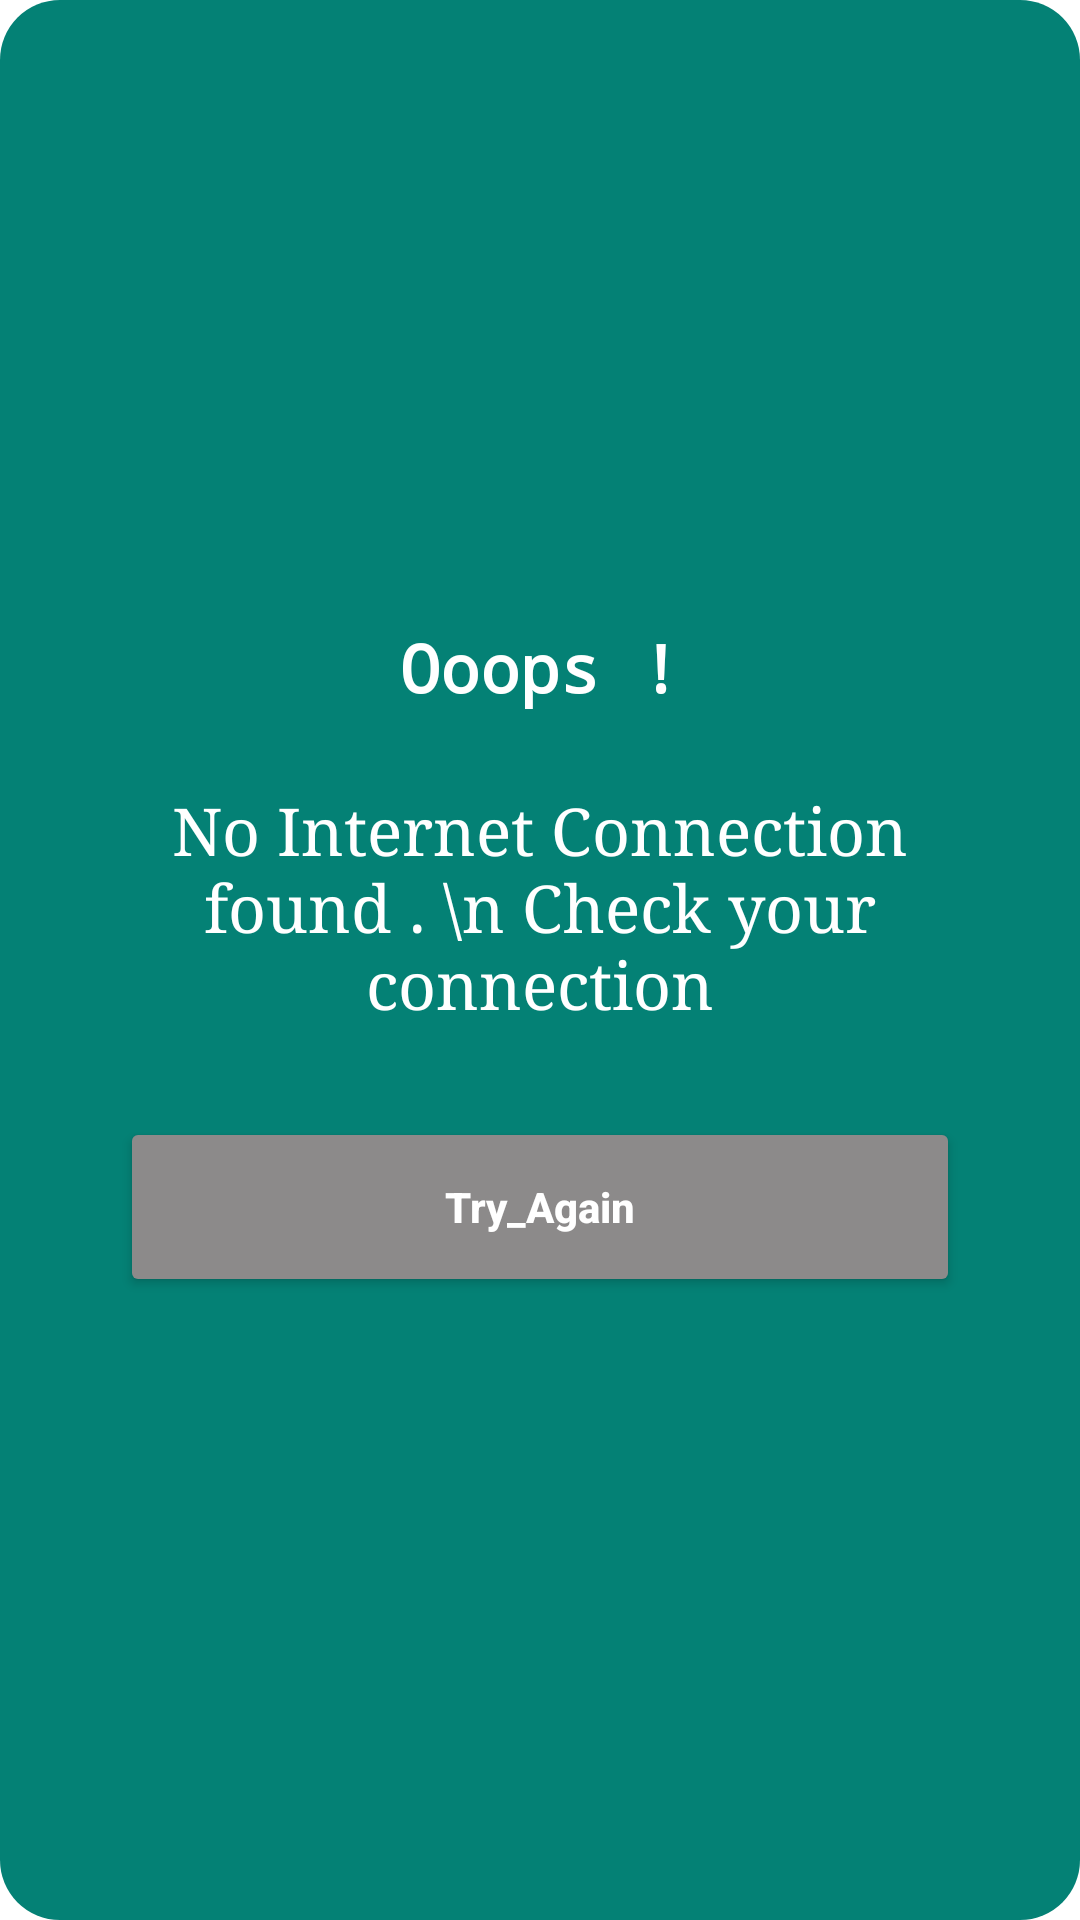

Produce the Android XML layout that renders to this screen, including the resource entries it uses.
<!-- AndroidManifest.xml: application theme Theme.IndianKullad -->
<!-- res/layout/alert_dialog.xml -->
<?xml version="1.0" encoding="utf-8"?>
<LinearLayout
    xmlns:android="http://schemas.android.com/apk/res/android"
    android:layout_width="match_parent"
    android:layout_height="wrap_content"
    android:orientation="vertical"
    android:padding="20dp"
    android:gravity="center"
    android:background="@drawable/bg_round">



    <TextView
        android:layout_width="wrap_content"
        android:layout_height="wrap_content"
        android:text="Ooops !"
        android:textColor="#fff"
        android:textStyle="bold"
        android:fontFamily="monospace"
        android:textAppearance="@style/TextAppearance.AppCompat.Large"/>

    <TextView
        android:layout_width="wrap_content"
        android:layout_height="wrap_content"
        android:text="No Internet Connection  found . \n Check your connection"
        android:textAlignment="center"
        android:fontFamily="serif"
        android:layout_marginTop="25dp"
        android:layout_gravity="center_horizontal"
        android:textColor="#fff"
        android:textAppearance="@style/TextAppearance.AppCompat.Large"/>

    <Button
        android:layout_width="match_parent"
        android:layout_height="60dp"
        android:id="@+id/bt_try"
        android:text="Try_Again"
        android:layout_marginHorizontal="20dp"
        android:textAllCaps="false"
        android:textStyle="bold"
        android:textColor="#fff"
        android:layout_marginTop="30dp"
        android:backgroundTint="#8C8A8A"
       />



</LinearLayout>
<!-- resources referenced by this layout -->
<resources>
  <!-- drawable bg_round (drawable) -->
  <?xml version="1.0" encoding="utf-8"?>
  <shape xmlns:android="http://schemas.android.com/apk/res/android">
  
      <solid android:color="#048175"/>
      <corners android:radius="20dp"/>
  
  </shape>
  <style name="Theme.IndianKullad" parent="Theme.MaterialComponents.DayNight.NoActionBar">
          
          <item name="colorPrimary">@color/purple_500</item>
          <item name="colorPrimaryVariant">@color/purple_700</item>
          <item name="colorOnPrimary">@color/white</item>
          
          <item name="colorSecondary">@color/teal_200</item>
          <item name="colorSecondaryVariant">@color/teal_700</item>
          <item name="colorOnSecondary">@color/black</item>
          
          <item name="android:statusBarColor" tools:targetApi="l">?attr/colorPrimaryVariant</item>
          
      </style>
  <color name="purple_500">#a7772d</color>
  <color name="purple_700">#a7772d</color>
  <color name="white">#FFFFFFFF</color>
  <color name="teal_200">#FF03DAC5</color>
  <color name="teal_700">#FF018786</color>
  <color name="black">#a7772d</color>
</resources>
